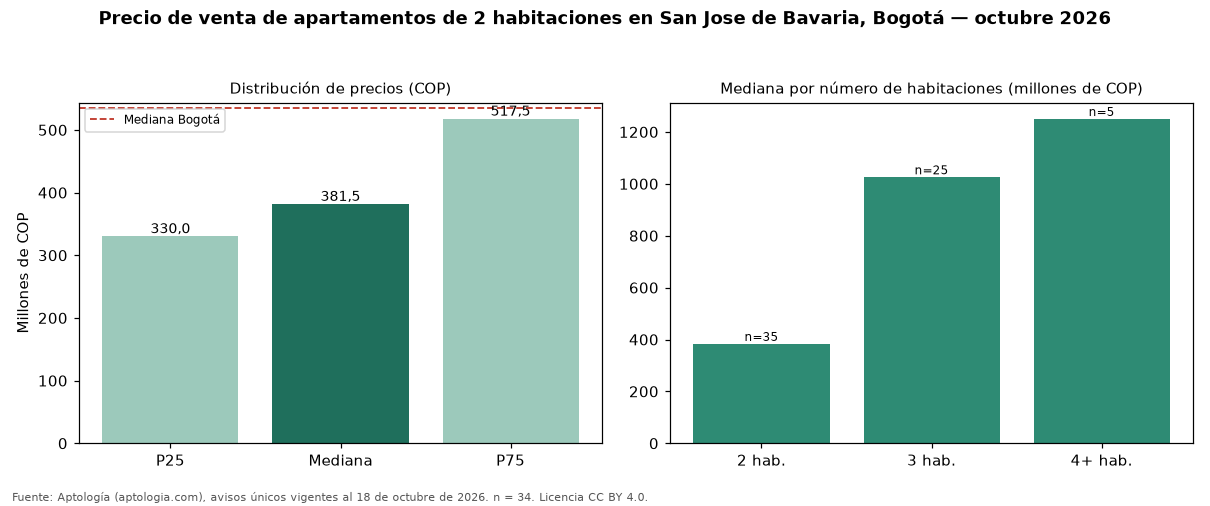

Source data for this figure (header and first rows):
seccion, metrica, valor_cop, n
precio, p25, 330000000, 34
precio, mediana, 381500000, 34
precio, p75, 517500000, 34
cop_por_m2, p25, 7757653, 34
cop_por_m2, mediana, 8496241, 34
cop_por_m2, p75, 9309211, 34
area, area_mediana_m2, 48.8, 34
habitaciones, 1, 320000000, 3
habitaciones, 2, 383000000, 35
habitaciones, 3, 1025303000, 25
habitaciones, 4+, 1250000000, 5
administracion, mediana, 250000, 23
estrato, moda, 4, 
parqueadero, porcentaje_con_parqueadero, 41.2, 34
ciudad, mediana_ciudad, 535000000, 7961
ciudad, mediana_cop_por_m2_ciudad, 7500000, 7961
